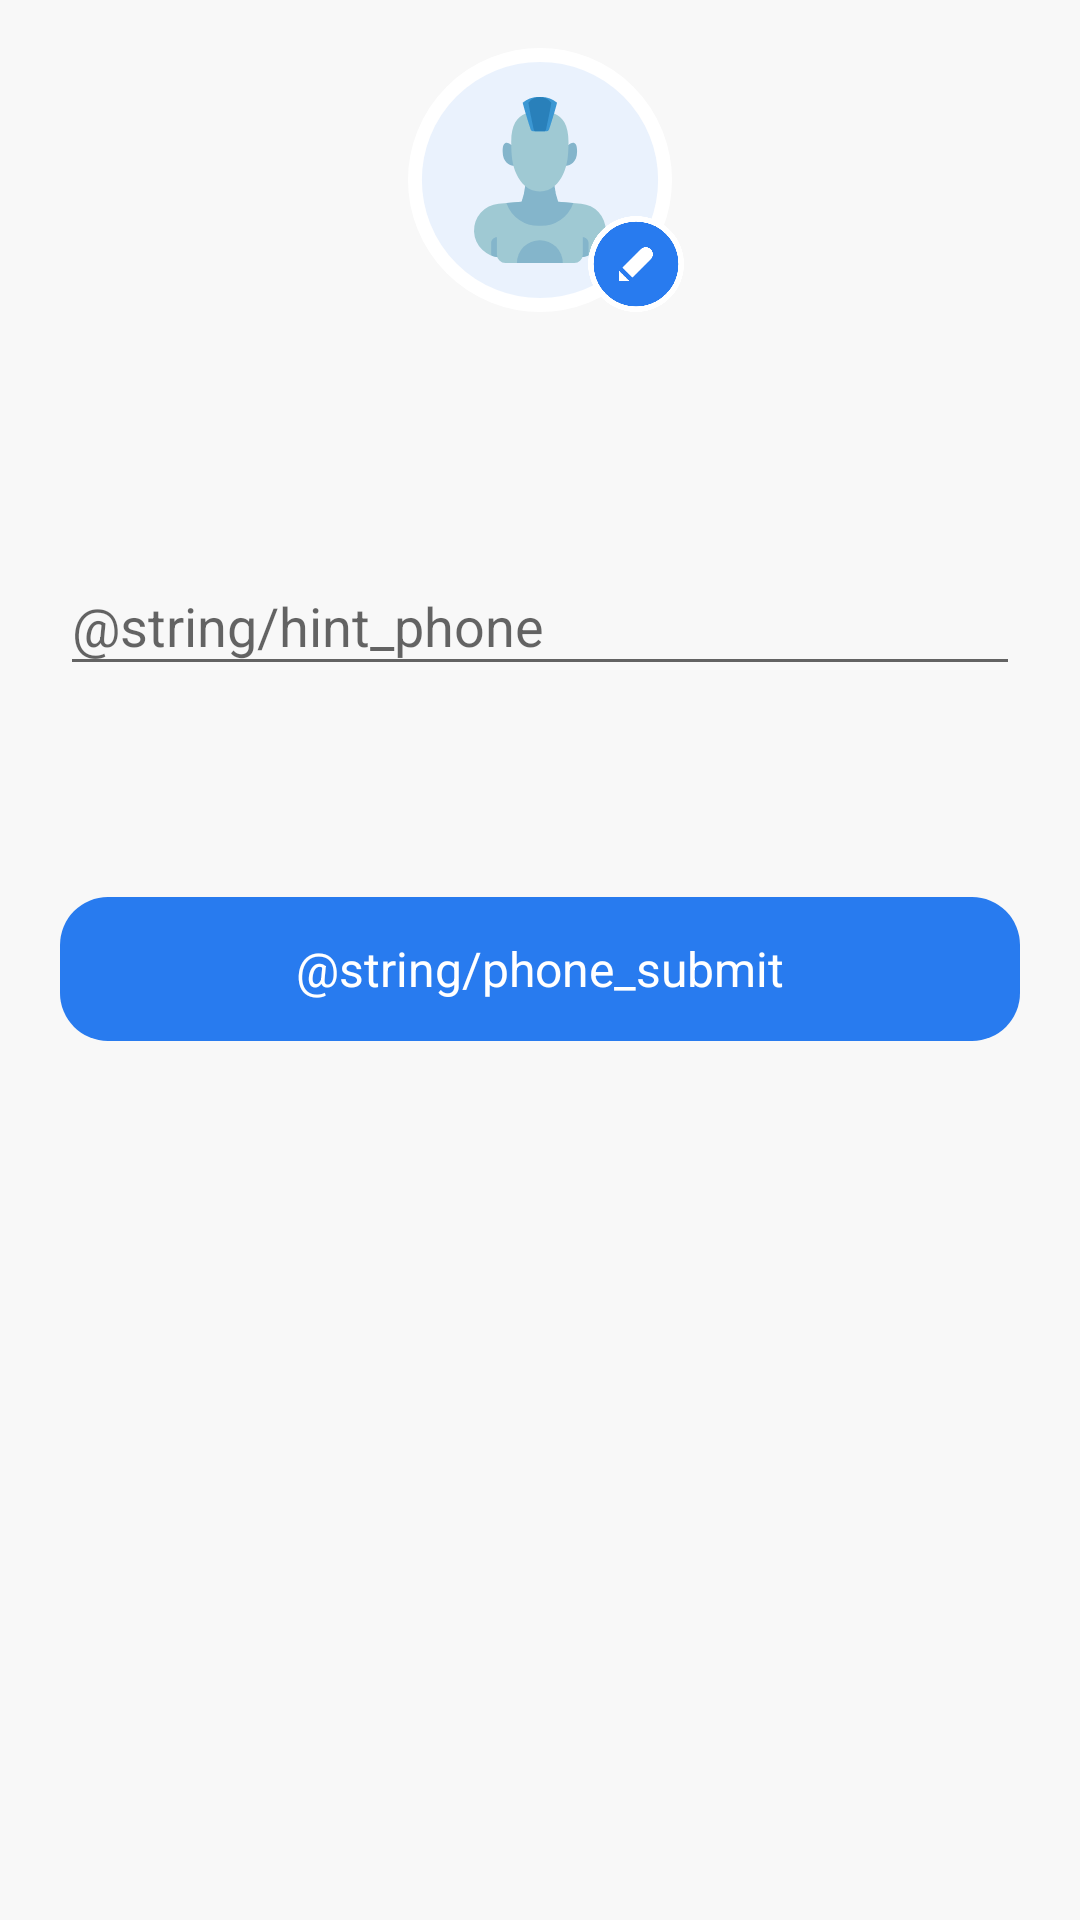

Reconstruct the res/layout file that produces this screen, plus the resources it refers to.
<!-- AndroidManifest.xml: application theme AppTheme -->
<!-- res/layout/fragment_enter_phone.xml -->
<?xml version="1.0" encoding="utf-8"?>
<androidx.constraintlayout.widget.ConstraintLayout
    xmlns:android="http://schemas.android.com/apk/res/android"
    xmlns:tools="http://schemas.android.com/tools"
    xmlns:app="http://schemas.android.com/apk/res-auto"
    android:layout_width="match_parent"
    android:layout_height="match_parent"
    android:background="#f8f8f8">

    <ImageView
        android:id="@+id/image"
        android:layout_width="88dp"
        android:layout_height="88dp"
        android:src="@drawable/ic_avatar_user1"
        android:layout_marginTop="16sp"
        app:layout_constraintStart_toStartOf="parent"
        app:layout_constraintEnd_toEndOf="parent"
        app:layout_constraintTop_toTopOf="parent"/>

    <ImageView
        android:layout_width="32dp"
        android:layout_height="32dp"
        app:layout_constraintBottom_toBottomOf="@id/image"
        app:layout_constraintStart_toStartOf="@id/image"
        android:layout_marginStart="60dp"
        android:src="@drawable/ic_edit"/>

    <TextView
        android:id="@+id/textUser"
        android:layout_width="match_parent"
        android:layout_height="wrap_content"
        android:layout_marginTop="10dp"
        android:gravity="center_horizontal"
        app:layout_constraintTop_toBottomOf="@id/image"
        tools:text="Hey User"
        android:layout_marginStart="20dp"
        android:layout_marginEnd="20dp"
        style="@style/Title"/>

    <com.google.android.material.textfield.TextInputLayout
        android:id="@+id/inputPhone"
        android:layout_width="match_parent"
        android:layout_height="wrap_content"
        android:layout_marginTop="25dp"
        android:layout_marginStart="20dp"
        android:layout_marginEnd="20dp"
        app:errorEnabled="true"
        app:layout_constraintTop_toBottomOf="@id/textUser">
        <EditText
            android:id="@+id/editPhone"
            android:layout_width="match_parent"
            android:layout_height="wrap_content"
            android:singleLine="true"
            android:lines="1"
            android:textColor="@color/colorAccent"
            android:inputType="phone"
            android:hint="@string/hint_phone" />
    </com.google.android.material.textfield.TextInputLayout>

    <TextView
        android:id="@+id/buttonSubmit"
        android:layout_width="match_parent"
        android:layout_height="48dp"
        android:layout_marginTop="50dp"
        android:text="@string/phone_submit"
        android:textSize="16sp"
        android:gravity="center"
        android:textColor="@color/white"
        android:background="@drawable/selector_cta_blue"
        android:layout_marginStart="20dp"
        android:layout_marginEnd="20dp"
        app:layout_constraintTop_toBottomOf="@id/inputPhone"/>

    <FrameLayout
        android:id="@+id/progress"
        android:layout_width="match_parent"
        android:layout_height="match_parent"
        android:background="#40FFFFFF"
        android:visibility="invisible"
        android:clickable="true"
        android:focusable="true">
        <ProgressBar
            android:layout_width="wrap_content"
            android:layout_height="wrap_content"
            android:layout_gravity="center"/>
    </FrameLayout>

</androidx.constraintlayout.widget.ConstraintLayout>
<!-- resources referenced by this layout -->
<resources>
  <color name="colorAccent">#415063</color>
  <color name="white">#FFFFFF</color>
  <!-- drawable ic_avatar_user1: vector/xml drawable (drawable, 3052 chars, omitted) -->
  <!-- drawable ic_edit (drawable) -->
  <vector android:height="24dp" android:viewportHeight="34"
      android:viewportWidth="34" android:width="24dp" xmlns:android="http://schemas.android.com/apk/res/android">
      <path android:fillColor="#287BEF" android:fillType="evenOdd"
          android:pathData="M17,17m-16,0a16,16 0,1 1,32 0a16,16 0,1 1,-32 0"
          android:strokeColor="#FFF" android:strokeWidth="2"/>
      <path android:fillColor="#FFF" android:fillType="evenOdd" android:pathData="M14.557,23L11,23v-3.556L14.557,23zM22.263,15.294l-6.52,6.52 -3.557,-3.557 6.52,-6.52a2.516,2.516 0,0 1,3.557 3.558z"/>
  </vector>
  <!-- drawable selector_cta_blue (drawable) -->
  <?xml version="1.0" encoding="utf-8"?>
  <selector xmlns:android="http://schemas.android.com/apk/res/android">
      <item android:state_pressed="true" android:drawable="@drawable/shape_cta_blue_pressed" />
      <item android:drawable="@drawable/shape_cta_blue" />
  </selector>
  <style name="Title">
          <item name="android:textSize">28sp</item>
          <item name="android:textColor">@color/colorAccent</item>
          <item name="android:textStyle">bold</item>
      </style>
  <style name="AppTheme" parent="Theme.AppCompat.Light.DarkActionBar">
          
          <item name="colorPrimary">@color/colorPrimary</item>
          <item name="colorPrimaryDark">@color/colorPrimaryDark</item>
          <item name="colorAccent">@color/colorAccent</item>
      </style>
  <!-- drawable shape_cta_blue_pressed (drawable) -->
  <?xml version="1.0" encoding="utf-8"?>
  <shape xmlns:android="http://schemas.android.com/apk/res/android"
         android:shape="rectangle">
      <corners android:radius="16dp" />
      <solid android:color="@color/colorPrimaryDark" />
  </shape>
  <!-- drawable shape_cta_blue (drawable) -->
  <?xml version="1.0" encoding="utf-8"?>
  <shape xmlns:android="http://schemas.android.com/apk/res/android"
         android:shape="rectangle">
      <corners android:radius="16dp" />
      <solid android:color="@color/colorPrimary" />
  </shape>
  <color name="colorPrimary">#287bef</color>
  <color name="colorPrimaryDark">#125fc9</color>
</resources>
